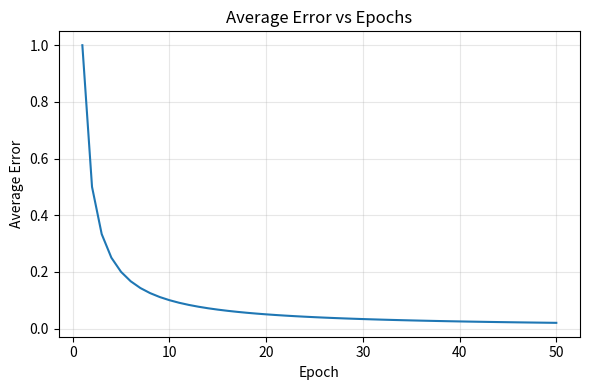

Reproduce this figure in Python. (Note: this script raises an exception after producing the figure.)
"""
plotting.py

All the plots required by the assignment.

Classification:
  - plot_error_curve
  - plot_decision_region (pairwise and combined, training data only)

Regression:
  - plot_error_curve (reused)
  - plot_model_vs_target_1d   (univariate data)
  - plot_model_vs_target_2d   (bivariate data)
  - plot_scatter_target_vs_pred

Group 06
"""

import numpy as np
import matplotlib.pyplot as plt


def plot_error_curve(error_history, title="Average Error vs Epochs", ax=None, save_path=None):
    # ax is passed in when we want to put several error curves in one
    # figure (e.g. one subplot per pairwise classifier). Otherwise we
    # just make a new figure here.
    if ax is None:
        fig, ax = plt.subplots(figsize=(6, 4))
    else:
        fig = None

    ax.plot(range(1, len(error_history) + 1), error_history, color='tab:blue')
    ax.set_xlabel('Epoch')
    ax.set_ylabel('Average Error')
    ax.set_title(title)
    ax.grid(alpha=0.3)

    if fig is not None:
        fig.tight_layout()
        if save_path:
            fig.savefig(save_path, dpi=150)
        return fig
    return ax


def plot_decision_region(X, y, predict_fn, title="Decision Region", resolution=300, margin=1.0, save_path=None):
    # X, y: training data only (per assignment instructions), used to
    # size the grid and to superimpose as scatter points on top.
    # predict_fn: our own trained perceptron's predict() (works for a
    # single pairwise classifier or the combined one-against-one vote).
    fig, ax = plt.subplots(figsize=(6, 5))

    x_min, x_max = X[:, 0].min() - margin, X[:, 0].max() + margin
    y_min, y_max = X[:, 1].min() - margin, X[:, 1].max() + margin

    xx, yy = np.meshgrid(np.linspace(x_min, x_max, resolution),
                          np.linspace(y_min, y_max, resolution))
    grid = np.column_stack([xx.ravel(), yy.ravel()])
    Z = predict_fn(grid).reshape(xx.shape)   # classify every grid cell ourselves

    classes = sorted(np.unique(y))
    class_to_int = {c: i for i, c in enumerate(classes)}
    Z_int = np.vectorize(class_to_int.get)(Z)

    # pcolormesh paints each grid cell the color of its computed label,
    # no smoothing/interpolation of the boundary
    ax.pcolormesh(xx, yy, Z_int, alpha=0.25, cmap='tab10',
                  vmin=0, vmax=max(len(classes) - 1, 1), shading='auto')

    cmap = plt.get_cmap('tab10')
    for i, cls in enumerate(classes):
        mask = y == cls
        ax.scatter(X[mask, 0], X[mask, 1], s=15, color=cmap(i),
                   edgecolor='k', linewidth=0.3, label=f'Class {cls}')

    ax.set_xlabel('x1')
    ax.set_ylabel('x2')
    ax.set_title(title)
    ax.legend(loc='best', fontsize=8)

    fig.tight_layout()
    if save_path:
        fig.savefig(save_path, dpi=150)
    return fig


def plot_model_vs_target_1d(x, y_target, y_model, title="Model vs Target", save_path=None):
    fig, ax = plt.subplots(figsize=(6, 4))
    ax.scatter(x, y_target, s=12, color='tab:blue', label='Target', alpha=0.7)
    ax.scatter(x, y_model, s=12, color='tab:red', marker='x', label='Model output')
    ax.set_xlabel('x')
    ax.set_ylabel('y')
    ax.set_title(title)
    ax.legend()
    ax.grid(alpha=0.3)
    fig.tight_layout()
    if save_path:
        fig.savefig(save_path, dpi=150)
    return fig


def plot_model_vs_target_2d(x1, x2, y_target, y_model, title="Model vs Target (Bivariate)", save_path=None):
    # 3D scatter: x1, x2 axes, y-axis is target/model output
    fig = plt.figure(figsize=(7, 5))
    ax = fig.add_subplot(111, projection='3d')
    ax.scatter(x1, x2, y_target, s=12, color='tab:blue', label='Target', alpha=0.7)
    ax.scatter(x1, x2, y_model, s=12, color='tab:red', marker='x', label='Model output')
    ax.set_xlabel('x1')
    ax.set_ylabel('x2')
    ax.set_zlabel('y')
    ax.set_title(title)
    ax.legend()
    fig.tight_layout()
    if save_path:
        fig.savefig(save_path, dpi=150)
    return fig


def plot_scatter_target_vs_pred(y_target, y_pred, title="Target vs Model Output", save_path=None):
    fig, ax = plt.subplots(figsize=(5, 5))
    ax.scatter(y_target, y_pred, s=14, alpha=0.7, color='tab:purple')

    lo = min(np.min(y_target), np.min(y_pred))
    hi = max(np.max(y_target), np.max(y_pred))
    ax.plot([lo, hi], [lo, hi], 'k--', linewidth=1, label='Ideal (y=x)')

    ax.set_xlabel('Target output')
    ax.set_ylabel('Model output')
    ax.set_title(title)
    ax.legend()
    ax.grid(alpha=0.3)
    fig.tight_layout()
    if save_path:
        fig.savefig(save_path, dpi=150)
    return fig


if __name__ == '__main__':
    # smoke test with synthetic data
    err = [1.0 / (i + 1) for i in range(50)]
    fig = plot_error_curve(err, save_path='/tmp/test_error.png')
    plt.close(fig)

    np.random.seed(0)
    X = np.random.randn(60, 2)
    y = (X[:, 0] + X[:, 1] > 0).astype(int)
    fig = plot_decision_region(X, y, lambda g: (g[:, 0] + g[:, 1] > 0).astype(int),
                                save_path='/tmp/test_region.png')
    plt.close(fig)

    x = np.linspace(0, 10, 40)
    yt = 2 * x + 1 + np.random.normal(scale=0.5, size=40)
    ym = 2 * x + 0.9
    fig = plot_model_vs_target_1d(x, yt, ym, save_path='/tmp/test_1d.png')
    plt.close(fig)

    fig = plot_scatter_target_vs_pred(yt, ym, save_path='/tmp/test_scatter.png')
    plt.close(fig)
    print('all plotting smoke tests passed')
